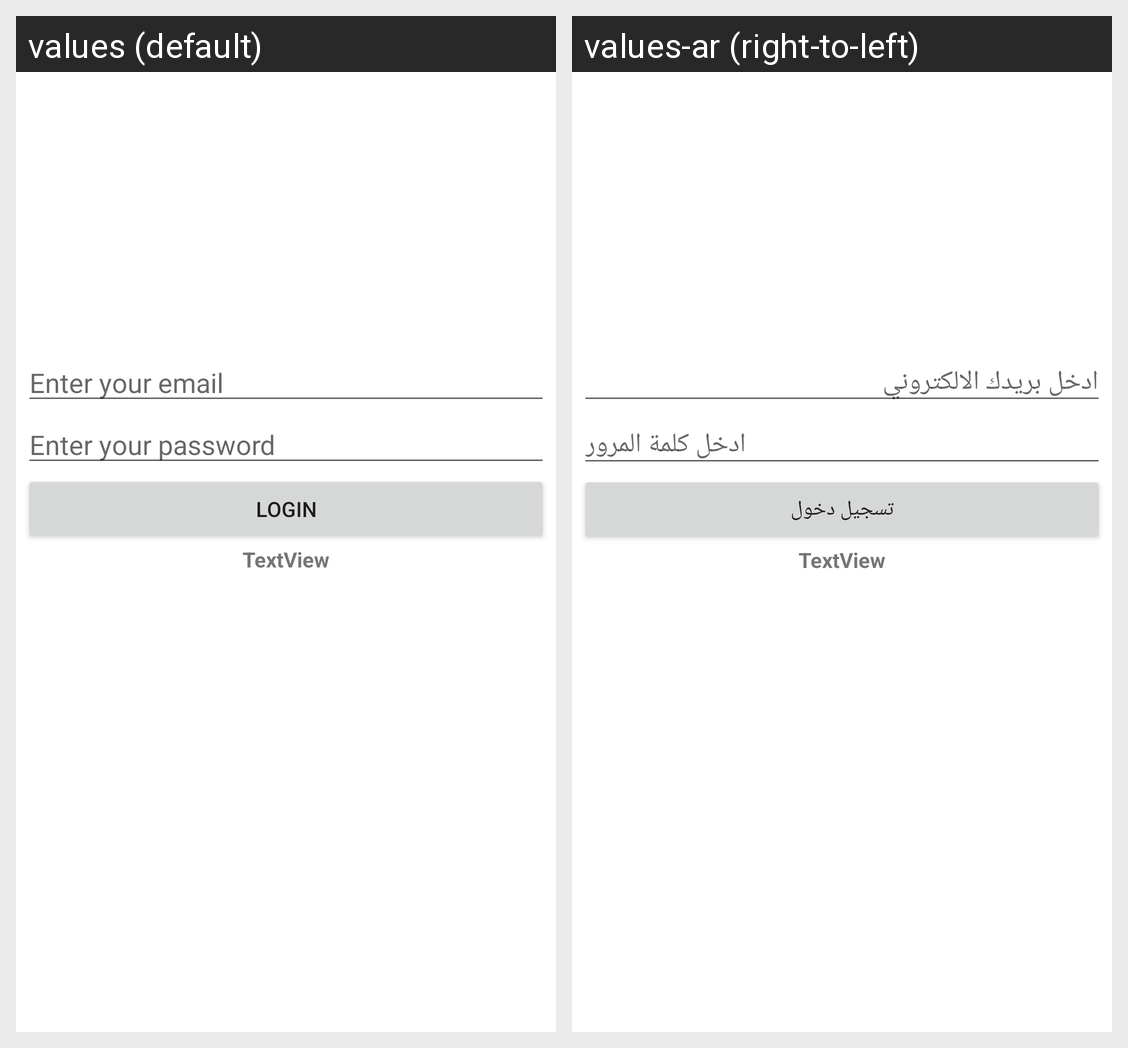

The same Android screen rendered under two of its app's locales, left to right. List the strings drawn on it with the default value and each locale's translation.
Android screen res/layout/activity_main.xml rendered under 2 locales, left to right: values (default), values-ar (right-to-left). Device: Nexus 5 (rendered at 1080×1920; each locale shown at half size, 540×960, under a caption strip naming it); theme Theme.Abazeerapp.
Strings drawn on this screen, with the default value and each locale's value (text and hints the layout hard-codes, and strings that could not be matched under every locale, appear in the picture but are not listed):

enteryouremail
  values: Enter your email
  values-ar: ادخل بريدك الالكتروني

enteryourpass
  values: Enter your password
  values-ar: ادخل كلمة المرور

login
  values: Login
  values-ar: تسجيل دخول
